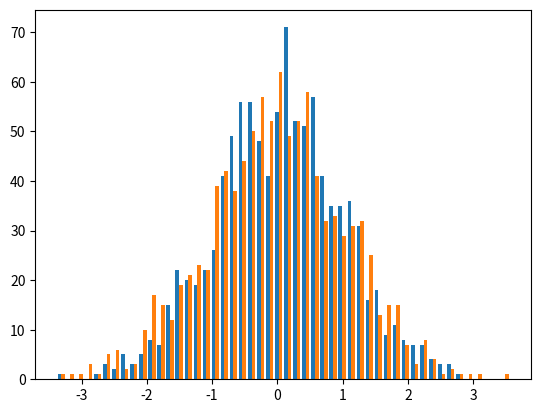

Recreate this plot in Python. (Note: this script raises an exception after producing the figure.)
#!/usr/bin/env python3
# -*- coding: utf-8 -*-
"""
[redacted]

Permission is hereby granted, free of charge, to any person obtaining
a copy of this software and associated documentation files (the
"Software"), to deal in the Software without restriction, including
without limitation the rights to use, copy, modify, merge, publish,
distribute, sublicense, and/or sell copies of the Software, and to
permit persons to whom the Software is furnished to do so, subject to
the following conditions:

The above copyright notice and this permission notice shall be
included in all copies or substantial portions of the Software.

THE SOFTWARE IS PROVIDED "AS IS", WITHOUT WARRANTY OF ANY KIND,
EXPRESS OR IMPLIED, INCLUDING BUT NOT LIMITED TO THE WARRANTIES OF
MERCHANTABILITY, FITNESS FOR A PARTICULAR PURPOSE AND
NONINFRINGEMENT. IN NO EVENT SHALL THE AUTHORS OR COPYRIGHT HOLDERS BE
LIABLE FOR ANY CLAIM, DAMAGES OR OTHER LIABILITY, WHETHER IN AN ACTION
OF CONTRACT, TORT OR OTHERWISE, ARISING FROM, OUT OF OR IN CONNECTION
WITH THE SOFTWARE OR THE USE OR OTHER DEALINGS IN THE SOFTWARE.

================================================================
= GENERATE PSEUDO-RANDOM NUMBERS FOR BOX-MULLER TRANSFORMATION =
================================================================
"""

import numpy as np
import matplotlib.mlab as mlab
import matplotlib.pyplot as plt
import os

seed = 10 # seed
size = 1000 # number of samples
mu = 0  # mean of distribution
sigma = 1  # standard deviation of distribution
num_bins = 50 # number of bins

# function for Box-Muller Transformation
def box_muller(u1, u2):
    z1 = np.sqrt(-2*np.log(u1))*np.cos(2*np.pi*u2)
    z2 = np.sqrt(-2*np.log(u1))*np.sin(2*np.pi*u2)
    return z1,z2

np.random.seed(seed) # Define a seed

rnd = np.random.rand(2, size) # Generate a matrix with 2 rows and "size" collumns of pseudo-random numbers
u1 = rnd[0,:] # vector "row 1" with all collumns
u2 = rnd[1,:] # vector "row 2" with all collumns

z1, z2 = box_muller(u1,u2) # Result of Box-Muller Transformation

fig, ax = plt.subplots() # Create fig

# the histogram of the data
n, bins, patches = ax.hist((z1,z2), num_bins, normed='1', label=('$Z_{1}$', '$Z_{2}$'))

# add a 'best fit' line - PDF
y = mlab.normpdf(bins, mu, sigma) # PDF for Normal Distribution
ax.plot(bins, y, '--', color="black", label='PDF') # Plot y
ax.set_xlabel('Value of sample') # xlabel
ax.set_ylabel('Probability density') # ylabel
ax.set_title(r"Histogram of the samples of Box-Muller Transformation" "\n" r"$\mu=0$, $\sigma=1$, Number of samples = %d" % (size)) # Tittle
ax.legend(loc='upper right') # Show legend at upper right location

fig.tight_layout() # Tweak spacing to prevent clipping of ylabel

dir = 'box-muller_output' # directory to save graphs
if not os.path.isdir(dir): os.makedirs(dir) # if "dir" not exists, create him
filename = os.path.join(dir, "PDF_histogram.png") # Relative path
plt.savefig(filename) # Save graphic
 
plt.show() # Show graphic

plt.close(fig) # Close fig